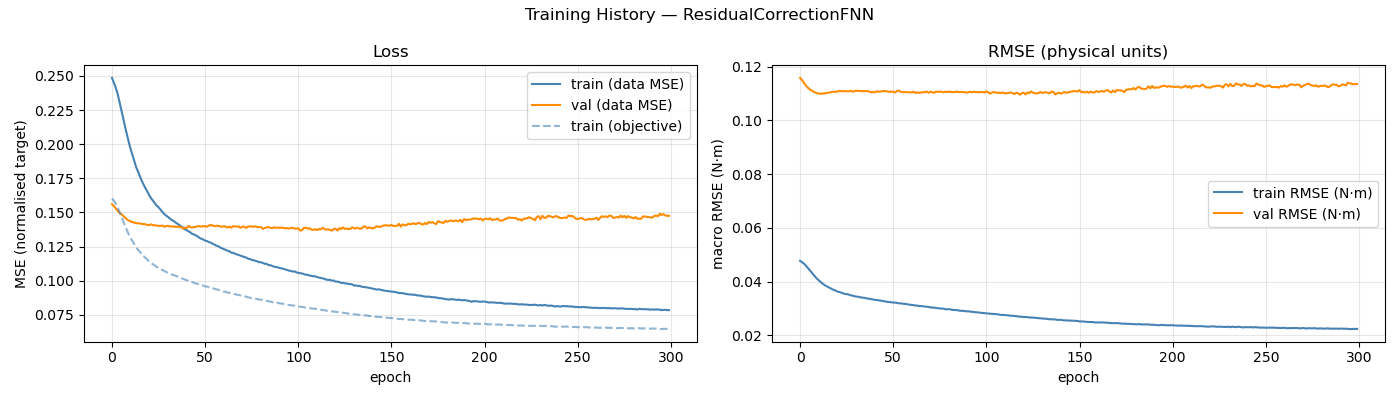

Data behind this chart, as committed beside it:
epoch, train_loss, val_loss, train_rmse, val_rmse, train_loss_obj
1, 0.2485, 0.1559, 0.04775, 0.1159, 0.1602
2, 0.2451, 0.1546, 0.04732, 0.1151, 0.1586
3, 0.2414, 0.1529, 0.04678, 0.1141, 0.1564
4, 0.237, 0.1512, 0.04609, 0.1131, 0.1538
5, 0.2311, 0.1498, 0.04528, 0.1123, 0.1504
6, 0.2251, 0.1486, 0.04448, 0.1117, 0.147
7, 0.2188, 0.1474, 0.04361, 0.1112, 0.1435
8, 0.2128, 0.1462, 0.04276, 0.1108, 0.1401
9, 0.2071, 0.145, 0.04196, 0.1104, 0.137
10, 0.2014, 0.144, 0.04115, 0.1102, 0.1338
11, 0.1964, 0.1434, 0.04052, 0.1101, 0.1311
12, 0.192, 0.1428, 0.03993, 0.1099, 0.1289
13, 0.1876, 0.1426, 0.03934, 0.1101, 0.1265
14, 0.183, 0.1421, 0.03883, 0.1101, 0.1242
15, 0.1797, 0.142, 0.0384, 0.1103, 0.1225
16, 0.1764, 0.142, 0.03804, 0.1103, 0.121
17, 0.1731, 0.1415, 0.03764, 0.1104, 0.1194
18, 0.1702, 0.1415, 0.03728, 0.1107, 0.1179
19, 0.1676, 0.1412, 0.03695, 0.1107, 0.1166
20, 0.1653, 0.1408, 0.03673, 0.1106, 0.1155
21, 0.1625, 0.1408, 0.03632, 0.1108, 0.1139
22, 0.1603, 0.1412, 0.03617, 0.111, 0.113
23, 0.1586, 0.1406, 0.03595, 0.1109, 0.112
24, 0.1567, 0.1406, 0.03571, 0.1109, 0.1111
25, 0.1548, 0.1403, 0.03545, 0.1109, 0.1101
26, 0.1538, 0.1403, 0.03539, 0.1109, 0.1096
27, 0.1521, 0.14, 0.03524, 0.1108, 0.1087
28, 0.1504, 0.1405, 0.03497, 0.1111, 0.1078
29, 0.1489, 0.1396, 0.03487, 0.1107, 0.1072
30, 0.1477, 0.1399, 0.03464, 0.1108, 0.1064
31, 0.1468, 0.1402, 0.03448, 0.1111, 0.1057
32, 0.1456, 0.1398, 0.03443, 0.111, 0.1052
33, 0.1444, 0.1396, 0.03422, 0.111, 0.1045
34, 0.1438, 0.1397, 0.03414, 0.1109, 0.1041
35, 0.1427, 0.1395, 0.03404, 0.111, 0.1036
36, 0.1418, 0.1394, 0.03394, 0.1109, 0.1031
37, 0.1408, 0.1395, 0.03374, 0.111, 0.1026
38, 0.1399, 0.1393, 0.0337, 0.1108, 0.102
39, 0.139, 0.1381, 0.0335, 0.1105, 0.1014
40, 0.1378, 0.1388, 0.03343, 0.1106, 0.1008
41, 0.137, 0.1384, 0.03328, 0.1104, 0.1004
42, 0.1361, 0.1401, 0.0332, 0.1108, 0.09984
43, 0.1354, 0.1392, 0.03308, 0.1108, 0.09944
44, 0.1343, 0.139, 0.03301, 0.1107, 0.09884
45, 0.1339, 0.1393, 0.03287, 0.1109, 0.09849
46, 0.1332, 0.1393, 0.03273, 0.111, 0.09794
47, 0.1324, 0.14, 0.03265, 0.1109, 0.09765
48, 0.1313, 0.1398, 0.03245, 0.1108, 0.09686
49, 0.1307, 0.1396, 0.03243, 0.1106, 0.09668
50, 0.1301, 0.1399, 0.03235, 0.1107, 0.09631
51, 0.1293, 0.14, 0.03222, 0.1107, 0.09576
52, 0.129, 0.1395, 0.03224, 0.1104, 0.0957
53, 0.1282, 0.1404, 0.03212, 0.111, 0.09517
54, 0.1279, 0.1407, 0.03195, 0.1111, 0.09487
55, 0.127, 0.1403, 0.03194, 0.1107, 0.09451
56, 0.1264, 0.14, 0.03184, 0.1105, 0.09408
57, 0.1256, 0.1402, 0.03173, 0.1106, 0.09361
58, 0.1252, 0.1401, 0.03172, 0.1105, 0.09341
59, 0.1243, 0.1397, 0.03151, 0.1105, 0.09287
60, 0.1237, 0.1395, 0.03144, 0.1105, 0.09245
... 240 more rows
